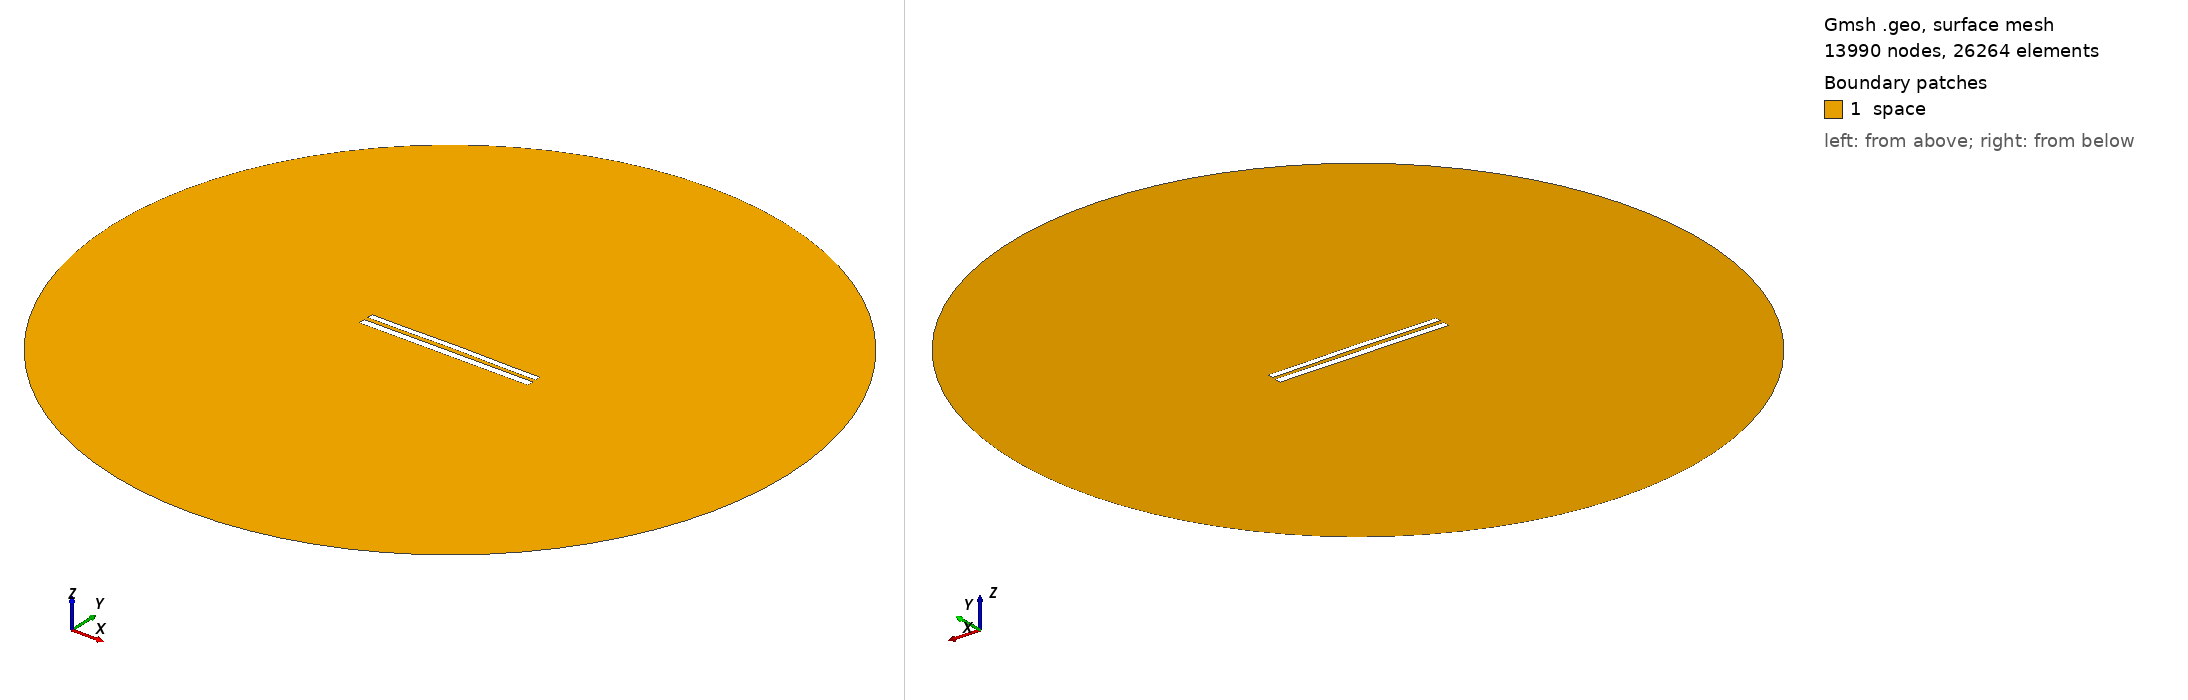

Gmsh geometry script, surface-meshed: 13990 nodes, 26264 surface elements. Boundary patches (legend numbers): 1 space. Left view from above one corner, right view from below the opposite corner. Legend entries are the model's physical surfaces. The drawing asked Gmsh for element sizes between 1% and 20% of the model's largest extent; the script's own settings can give other sizes.

=== 8987.geo (drawn) ===
//---------------------------------------
// Geometry kernel
//---------------------------------------

SetFactory("OpenCASCADE");



//---------------------------------------
// Parameters of the geometry
//---------------------------------------

// Overetch of the upper plate
overetch = 0.25;

// Distance between the plates
distance = 2.5;

// Discretization over the x axis (for the deformation)
nx = 50; 

// Length of the plate
L = 100 - overetch; 

// Number of modes
n = 4; 

// 1st mode coefficient
coeff(1) = -0.075;
beta(1) = 0.596864 * 3.1415926535 / L;

// 2nd mode coefficient
coeff(2) = 0.15;
beta(2) = 1.49418 * 3.1415926535 / L;

// 3rd mode coefficient
coeff(3) = 0.0;
beta(3) = 2.50025 * 3.1415926535 / L;

// 4th mode coefficient
coeff(4) = -0.075;
beta(4) = 3.49999 * 3.1415926535 / L;



//---------------------------------------
// Upper plate (deformed rectangle)
//---------------------------------------

// Coordiantes of the upper plate
xmin = -50;
xmax = 50 - overetch;

// Height of the upper plate
yheight = 4 - 2 * overetch;

// Indexes of the points
UpperID[] = {};
LowerID[] = {};
LeftID[] = {};
RightID[] = {};

// Point index
p = 1;

// Horizontal edges
For i In {1:nx}
    x = xmin + (i-1)*(xmax - xmin)/(nx-1);

    y_bottom = distance / 2 + overetch;
    For j In {1:n}
        C = (Cosh(beta(j)*L) + Cos(beta(j)*L)) / (Sinh(beta(j)*L) + Sin(beta(j)*L));
        y_bottom  = y_bottom + coeff(j) * (Cosh(beta(j)*(x+50)) - Cos(beta(j)*(x+50)) - C * (Sinh(beta(j)*(x+50)) - Sin(beta(j)*(x+50))));
    EndFor

    y_top = y_bottom + yheight;

    Point(p) = {x, y_top, 0, 1.0};
    UpperID[i] = p;
    p = p + 1;

    Point(p) = {x, y_bottom, 0, 1.0};
    LowerID[i] = p;
    p = p + 1;
EndFor

// Create point lists
UpperPts[] = {}; LowerPts[] = {};
For i In {1:nx}
  UpperPts[] += {UpperID[i]};
  LowerPts[] += {LowerID[i]};
EndFor

// Build splines
Spline(1) = {UpperPts[]};
Spline(2) = {LowerPts[]};
Line(3) = {LowerPts[nx-1], UpperPts[nx-1]};
Line(4) = {LowerPts[0], UpperPts[0]};

// Build the plane surface
Curve Loop(1) = {2, 3, -1, -4};
Plane Surface(1) = {1};



//---------------------------------------
// Lower plate (rectangle)
//---------------------------------------

// Vertices
Point(1001) = {-50, -1, 0, 1.0};
Point(1002) = { 50, -1, 0, 1.0};
Point(1003) = { 50,  -5, 0, 1.0};
Point(1004) = {-50,  -5, 0, 1.0};

// Edges
Line(5) = {1001, 1002};
Line(6) = {1002, 1003};
Line(7) = {1003, 1004};
Line(8) = {1004, 1001};

// Plane surface
Line Loop(2) = {5, 6, 7, 8};
Plane Surface(2) = {2}; 



//---------------------------------------
// Outer (fictious) boundary
//---------------------------------------

// Points
Point(1005) = {0, 0, 0};       // Center
Point(1006) = {200, 0, 0};     // Start point
Point(1007) = {0, 200, 0};     // 90 degrees
Point(1008) = {-200, 0, 0};    // 180 degrees
Point(1009) = {0, -200, 0};    // 270 degrees

// Circle arcs (each needs start, center, end)
Circle(9) = {1006, 1005, 1007};
Circle(10) = {1007, 1005, 1008};
Circle(11) = {1008, 1005, 1009};
Circle(12) = {1009, 1005, 1006};

// Plane surface for the entire domain
Curve Loop(3) = {9, 10, 11, 12};
Surface(3) = {3};

// Subtract the plates from the whole domain to obtain the actual domain where we want to solve the equations
BooleanDifference{ Surface{3}; Delete; }{ Surface{1}; Surface{2}; Delete; }




//---------------------------------------
// Transfinite Lines/Curves
//---------------------------------------

// Set the number of points on the boundaries
r = 7;

// Plates
Transfinite Curve {1, 2} = 50*r Using Progression 1;
Transfinite Curve {3, 4} = 2*r Using Progression 1;
Transfinite Line {5, 7} = 50*r Using Progression 1;
Transfinite Line {6, 8} = 2*r Using Progression 1;

// Outer boundary
Transfinite Line {9, 10, 11, 12} = 20 Using Progression 1;



//---------------------------------------
// Physical groups
//---------------------------------------                

// Physical curves (boundaries)
Physical Line("force_segment", 10) = {2};
Physical Line("upper_plate", 11) = {1, 3, 4};
Physical Line("lower_plate", 12) = {5, 6, 7, 8};
Physical Line("boundary", 20) = {9, 10, 11, 12};

// Physical Surfaces
Physical Surface("space", 30) = {3};



//---------------------------------------
// 6. Generate the Mesh
//---------------------------------------

// 2D mesh generation
Mesh 2;
